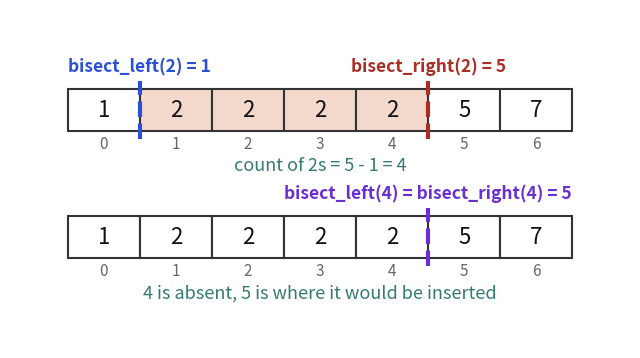

Here is the Python script that generated this plot:
import matplotlib
matplotlib.use("Agg")
import matplotlib.pyplot as plt
from matplotlib.patches import Rectangle
BLUE, ORANGE, TEAL, RED, PURPLE = "#2b4fd6", "#b84a22", "#357a70", "#aa2d26", "#6a2fd0"
LT = {"blue": "#d6defa", "orange": "#f3d9cc", "teal": "#cfe5e0", "red": "#f1cfcc", "purple": "#e0d4f7", "grey": "#e4e4ea", "white": "#ffffff"}
plt.rcParams.update({"font.size": 14})

def cells(ax, vals, x0=0.0, y=0.0, fc=None, fs=16, idx=True, w=1.0, h=0.8):
    for i, v in enumerate(vals):
        c = LT[fc[i]] if fc and fc[i] else LT["white"]
        ax.add_patch(Rectangle((x0 + i * w, y), w, h, fc=c, ec="#333333", lw=1.5))
        ax.text(x0 + i * w + w / 2, y + h / 2, str(v), ha="center", va="center", fontsize=fs, color="#111111")
        if idx:
            ax.text(x0 + i * w + w / 2, y - 0.08, str(i), ha="center", va="top", fontsize=11, color="#666666")

def below(ax, x, y, label, color, fs=13):
    ax.annotate(label, xy=(x, y - 0.3), xytext=(x, y - 0.95), ha="center", va="top", fontsize=fs, color=color,
                fontweight="bold", arrowprops=dict(arrowstyle="-|>", color=color, lw=2))

def above(ax, x, y, label, color, fs=13):
    ax.annotate(label, xy=(x, y + 0.05), xytext=(x, y + 0.65), ha="center", va="bottom", fontsize=fs, color=color,
                fontweight="bold", arrowprops=dict(arrowstyle="-|>", color=color, lw=2))

def save(fig, name):
    fig.savefig(name, dpi=110, bbox_inches="tight", facecolor="white")
fig, ax = plt.subplots(figsize=(8, 4.4))
arr = [1,2,2,2,2,5,7]
x0 = 0.5
for k, (y, tgt) in enumerate([(2.6, 2), (0.2, 4)]):
    fc = ["orange" if v == tgt else "white" for v in arr]
    cells(ax, arr, x0=x0, y=y, fc=fc)
    if tgt == 2:
        for pos, lab, col, dy in [(1, "bisect_left(2) = 1", BLUE, 1.0), (5, "bisect_right(2) = 5", RED, 1.0)]:
            ax.plot([x0 + pos] * 2, [y - 0.15, y + 0.95], color=col, lw=3, ls="--")
            ax.text(x0 + pos, y + 1.05, lab, ha="center", va="bottom", fontsize=12.5, color=col, fontweight="bold")
        ax.text(x0 + 3.5, y - 0.75, "count of 2s = 5 - 1 = 4", ha="center", fontsize=13, color=TEAL)
    else:
        ax.plot([x0 + 5] * 2, [y - 0.15, y + 0.95], color=PURPLE, lw=3, ls="--")
        ax.text(x0 + 5, y + 1.05, "bisect_left(4) = bisect_right(4) = 5", ha="center", va="bottom", fontsize=12.5, color=PURPLE, fontweight="bold")
        ax.text(x0 + 3.5, y - 0.75, "4 is absent, 5 is where it would be inserted", ha="center", fontsize=13, color=TEAL)
ax.set_xlim(-0.3, 8.3); ax.set_ylim(-1.5, 4.9); ax.axis("off")
save(fig, "dsa4_bounds.png")
